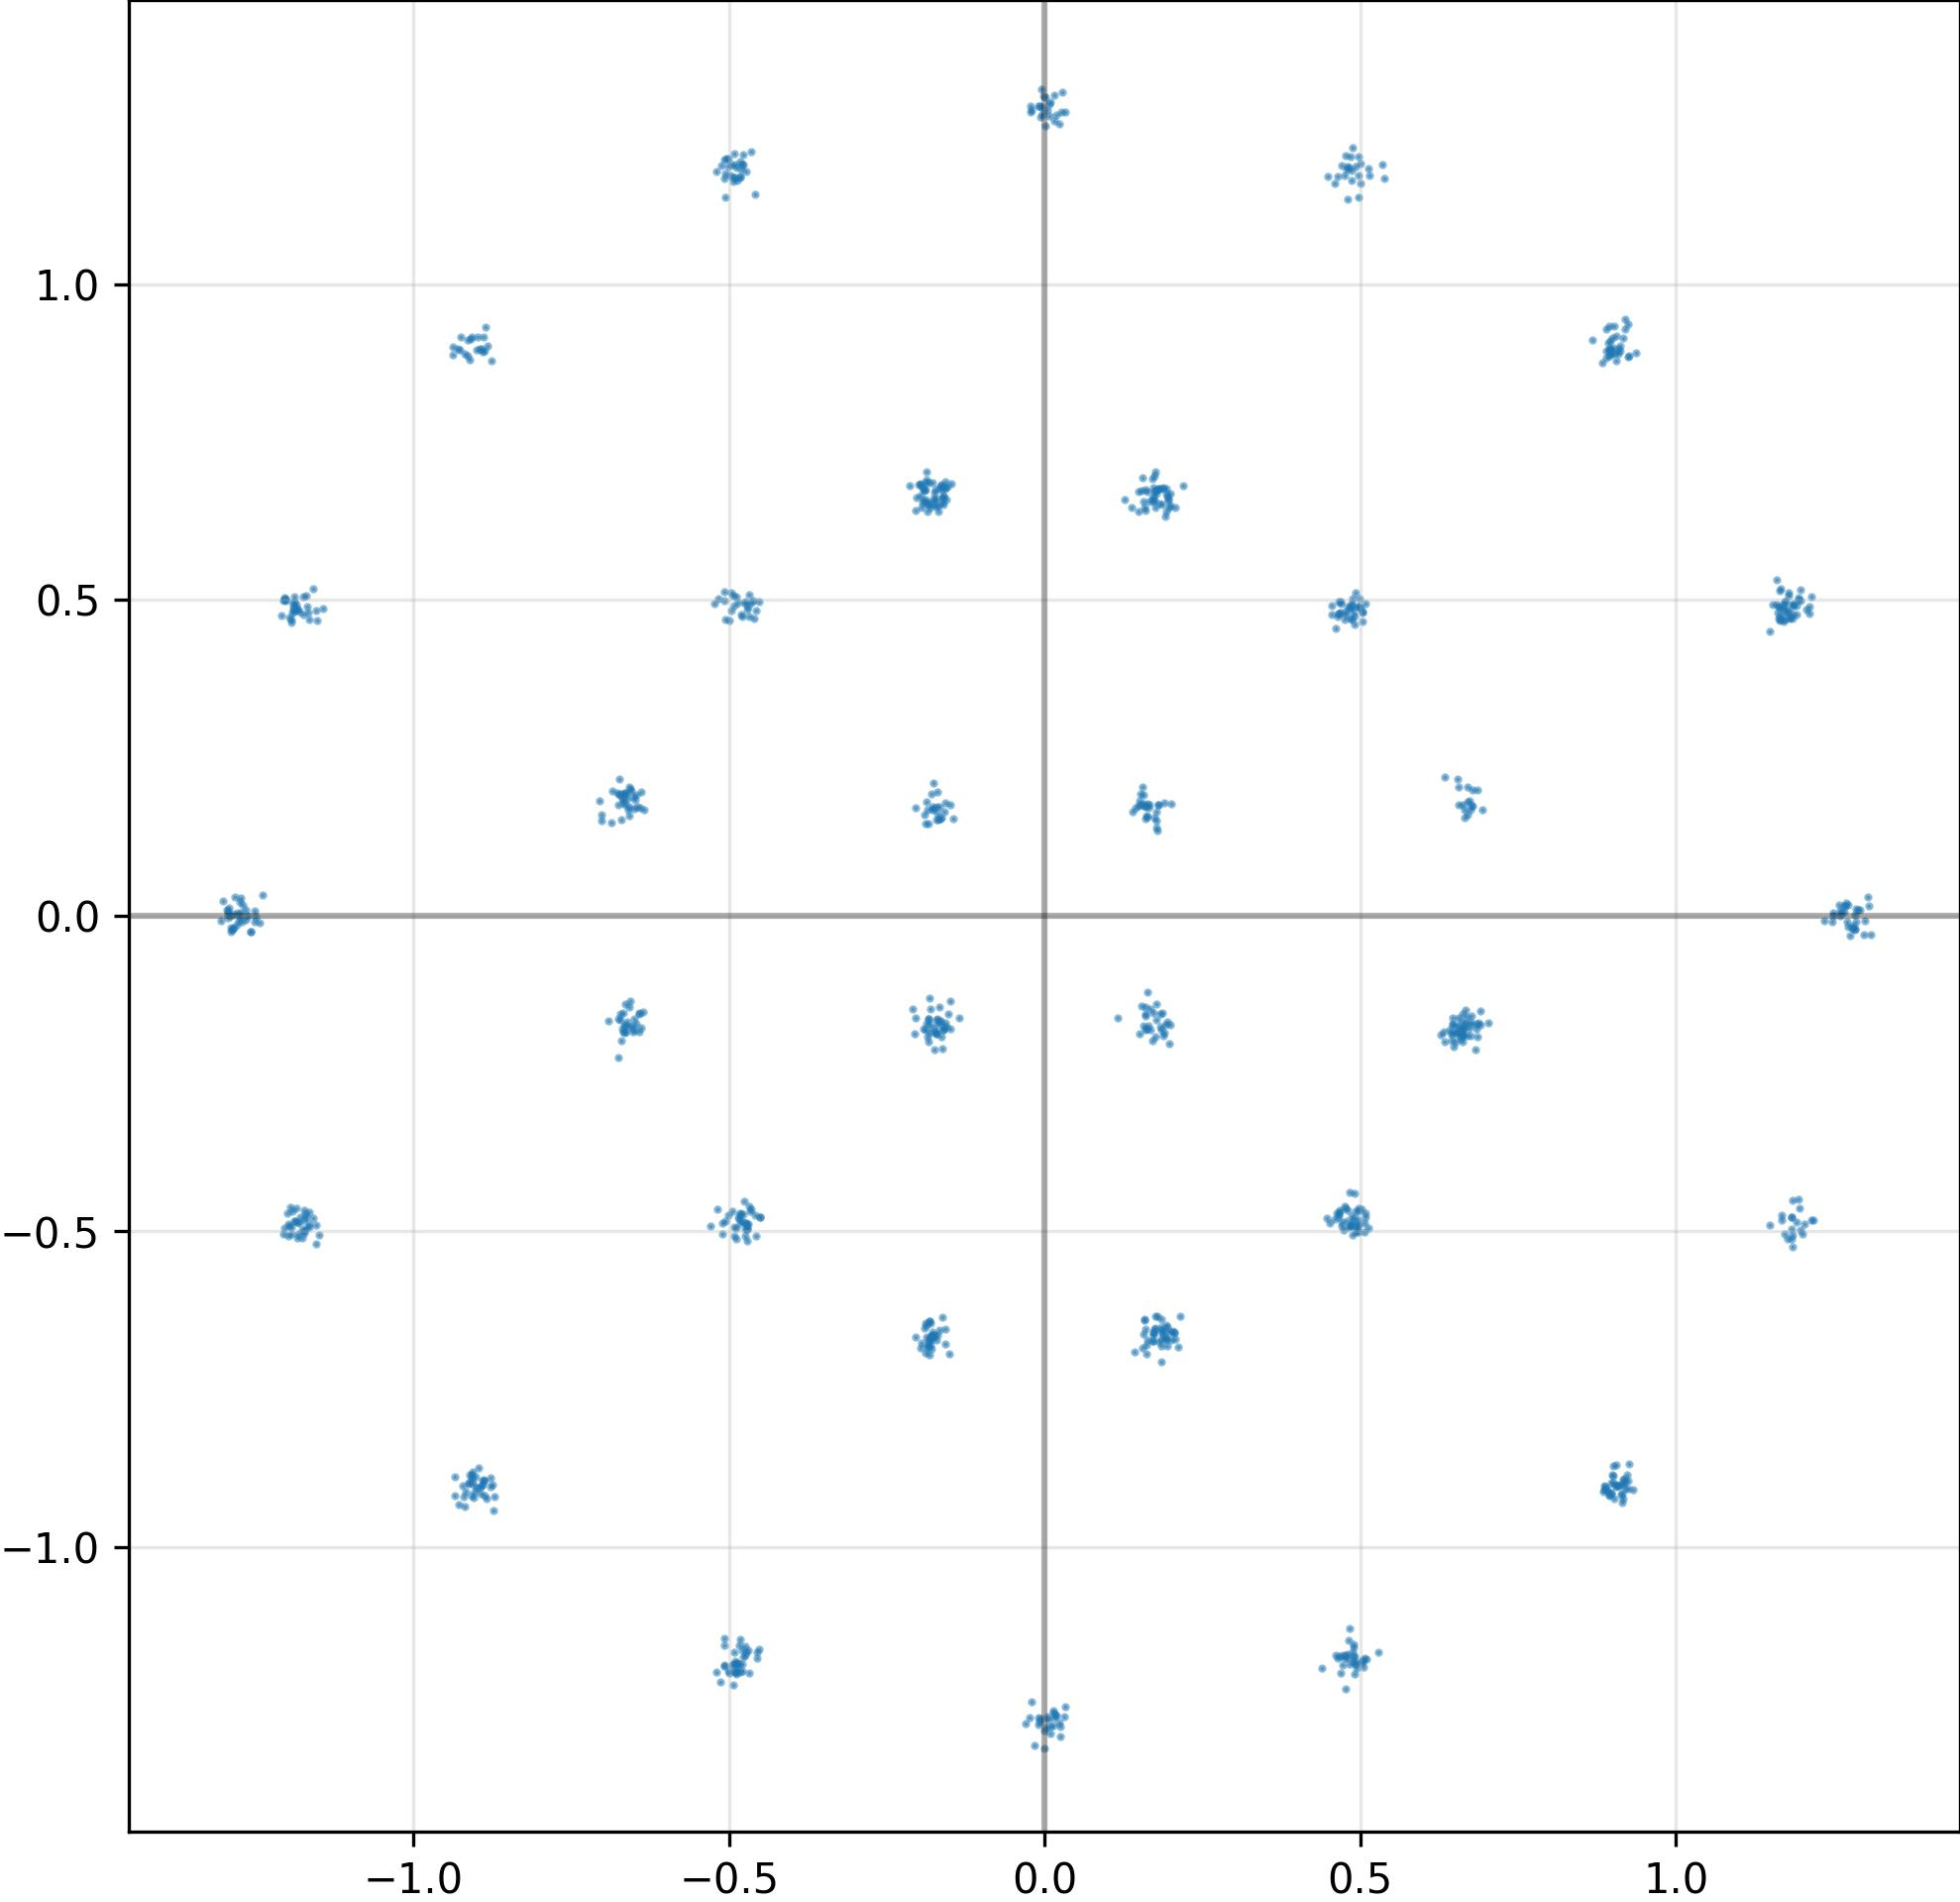

Data behind this chart, as committed beside it:
I, Q
-4.761428106576204300e-03, 1.280920624732971191e+00
-9.037677645683288574e-01, -9.014672040939331055e-01
4.631859660148620605e-01, -4.704264998435974121e-01
-4.868788719177246094e-01, 1.164830684661865234e+00
-9.165534377098083496e-01, -9.125878810882568359e-01
-1.748795807361602783e-01, -6.643215417861938477e-01
-4.785821437835693359e-01, 4.744751751422882080e-01
2.330021560192108154e-02, -1.277952790260314941e+00
1.266493558883666992e+00, 1.526206731796264648e-02
1.558903604745864868e-01, -1.744315028190612793e-01
1.183364391326904297e+00, -4.774711132049560547e-01
5.438105668872594833e-03, -1.272610664367675781e+00
1.781613677740097046e-01, 6.740643382072448730e-01
1.197752237319946289e+00, 4.980933070182800293e-01
-1.797323375940322876e-01, -6.701368689537048340e-01
1.173097729682922363e+00, 4.965164959430694580e-01
4.917092919349670410e-01, 1.187025547027587891e+00
1.164519667625427246e+00, 5.152643918991088867e-01
1.309772022068500519e-02, -1.262781620025634766e+00
-4.914509356021881104e-01, 1.206945538520812988e+00
-6.865231990814208984e-01, 1.477973759174346924e-01
1.260099530220031738e+00, 7.966208271682262421e-03
8.942250013351440430e-01, -9.171425700187683105e-01
9.180291891098022461e-01, -8.923136591911315918e-01
-1.169146418571472168e+00, -4.948863685131072998e-01
-1.172693490982055664e+00, -4.816556274890899658e-01
-5.004457831382751465e-01, 1.185768485069274902e+00
-4.687716960906982422e-01, 4.742184877395629883e-01
-1.179837942123413086e+00, -4.781101047992706299e-01
-4.873788058757781982e-01, -1.183132886886596680e+00
-1.293673276901245117e+00, -2.761240117251873016e-03
4.659695923328399658e-01, 4.781328141689300537e-01
-6.705667376518249512e-01, -1.984658390283584595e-01
4.392459690570831299e-01, -1.191646456718444824e+00
-6.753368377685546875e-01, -2.249677479267120361e-01
1.885294727981090546e-02, -1.267426490783691406e+00
-4.793165028095245361e-01, -4.829468429088592529e-01
1.288671612739562988e+00, 9.823612868785858154e-03
1.935775578022003174e-01, -6.814881563186645508e-01
5.075893998146057129e-01, -4.710462987422943115e-01
1.851797550916671753e-01, -6.812512278556823730e-01
-4.905311465263366699e-01, -1.196232557296752930e+00
-6.394335031509399414e-01, -1.782365888357162476e-01
6.659995317459106445e-01, -1.695276349782943726e-01
1.338914968073368073e-02, -1.282482028007507324e+00
1.990146040916442871e-01, -6.588359475135803223e-01
-1.265263199806213379e+00, 9.031264111399650574e-03
-4.745950400829315186e-01, -4.956585168838500977e-01
-4.749415218830108643e-01, -4.863833785057067871e-01
1.594097018241882324e-01, -1.441742628812789917e-01
8.998551964759826660e-01, -8.876513242721557617e-01
-4.850527942180633545e-01, 4.949798285961151123e-01
-5.061234235763549805e-01, -4.838363528251647949e-01
-4.821863770484924316e-01, 1.170743823051452637e+00
1.711641848087310791e-01, -6.736227273941040039e-01
-8.903166055679321289e-01, 8.930355906486511230e-01
1.166430711746215820e+00, 4.692738950252532959e-01
1.267348885536193848e+00, 1.485443674027919769e-02
1.827734410762786865e-01, -1.755359768867492676e-01
1.849683374166488647e-01, -6.706187725067138672e-01
... 964 more rows
